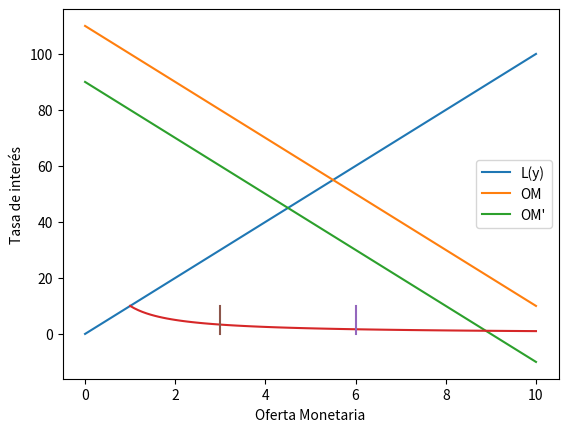

Generate this figure with matplotlib:
import matplotlib.pyplot as plt
import numpy as np


def money_supply(initial_ms: int, final_ms: int, size: int = 10, ticks: int = 100):
    # money demand function
    x = np.linspace(1, size, ticks)
    Ly = 1 / (0.1 * x)
    plt.plot(x, Ly)
    # initial money supply function
    plt.plot((initial_ms, initial_ms), (0, size))
    # final money supply function
    plt.plot((final_ms, final_ms), (0, size))

    plt.legend(["L(y)", "OM", "OM'"])
    plt.ylabel("Tasa de interés")
    plt.xlabel("Oferta Monetaria")
    plt.show()


def demand_contraction(
    supply_slope: int, demand_slope: int, final_demand_offset: int = 2, size: int = 11
):
    supply_curve = []
    initial_demand_curve = []
    final_demand_curve = []
    for x in range(size):
        supply_curve.append(x * supply_slope)
        initial_demand_curve.append(demand_slope * (size - x))
        final_demand_curve.append(demand_slope * (size - final_demand_offset - x))
    plt.plot(supply_curve)
    plt.plot(initial_demand_curve)
    plt.plot(final_demand_curve)
    plt.legend(["OA", "DA", "DA'"])
    plt.ylabel("Nivel General de Precios")
    plt.xlabel("PBI")
    plt.show()


def main():
    demand_contraction(10, 10)
    money_supply(6, 3)


if __name__ == "__main__":
    main()
